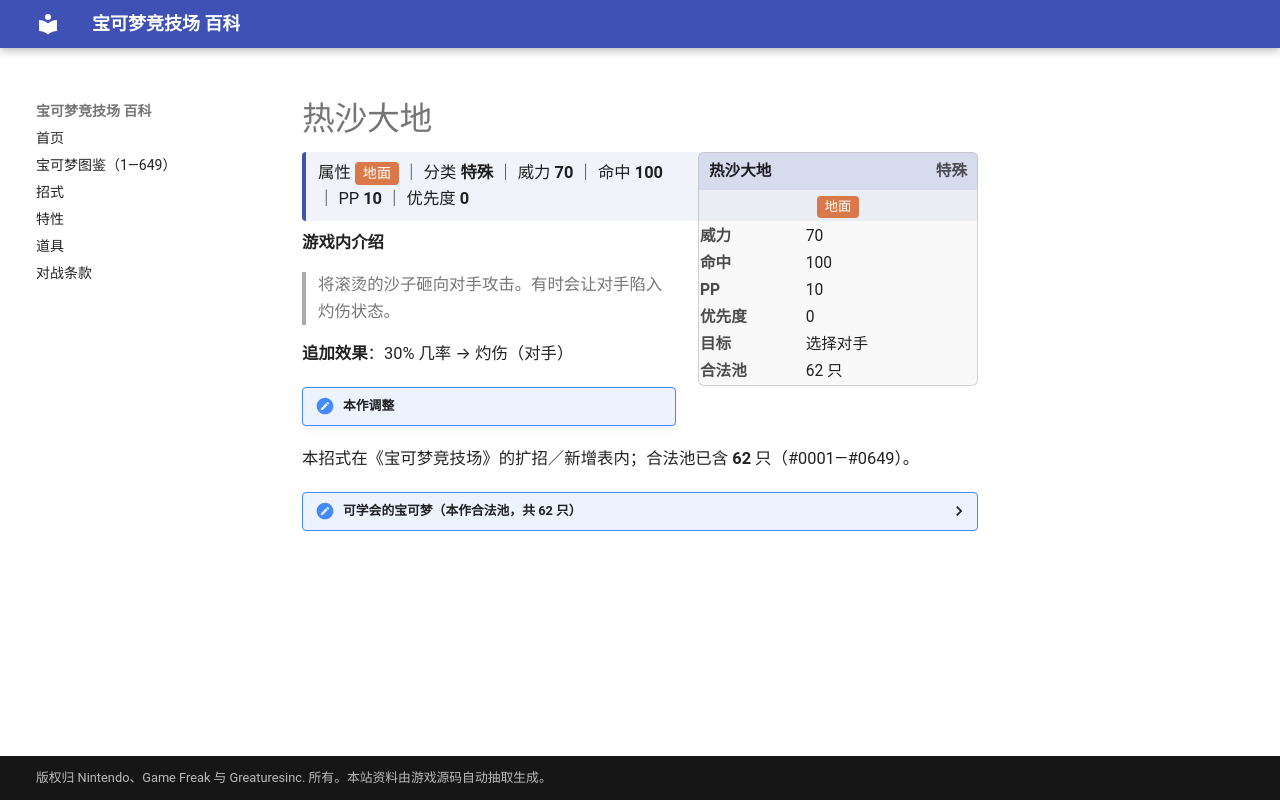

repository: nanmoboys/pkmn-arena-wiki · page: moves/热沙大地/index.html · generator: mkdocs

# 热沙大地

<div class="infobox">
<div class="ib-h"><span>热沙大地</span><span class="ib-no">特殊</span></div>
<div class="ib-ty"><span class="tp" style="background:#D97848">地面</span></div>
<table class="ib-t"><tr><th>威力</th><td>70</td></tr><tr><th>命中</th><td>100</td></tr><tr><th>PP</th><td>10</td></tr><tr><th>优先度</th><td>0</td></tr><tr><th>目标</th><td>选择对手</td></tr><tr><th>合法池</th><td>62 只</td></tr></table></div>
<div class="head-stat">属性 <span class="tp" style="background:#D97848">地面</span> ｜ 分类 <b>特殊</b> ｜ 威力 <b>70</b> ｜ 命中 <b>100</b> ｜ PP <b>10</b> ｜ 优先度 <b>0</b></div>

**游戏内介绍**

> 将滚烫的沙子砸向对手攻击。有时会让对手陷入灼伤状态。

**追加效果**：30% 几率 → 灼伤（对手）

!!! note "本作调整"

本招式在《宝可梦竞技场》的扩招／新增表内；合法池已含 **62** 只（#0001—#0649）。

<details class="pool"><summary>可学会的宝可梦（本作合法池，共 62 只）</summary>

<p>喷火龙、穿山鼠、穿山王、尼多后、尼多王、九尾、地鼠、三地鼠、风速狗、大岩蛇、卡拉卡拉、嘎啦嘎啦、独角犀牛、钻角犀兽、鸭嘴火兽、火伊布、火焰鸟、梦幻、火暴兽、大钢蛇、熔岩蜗牛、黑鲁加、炎帝、班基拉斯、凤王、火焰鸡、波士可多拉、呆火驼、喷火驼、煤炭龟、大颚蚁、超音波幼虫、沙漠蜻蜓、天秤偶、念力土偶、固拉多、土台龟、烈焰猴、盾甲龙、护城龙、圆陆鲨、尖牙陆鲨、烈咬陆鲨、沙河马、河马兽、超甲狂犀、鸭嘴炎兽、席多蓝恩、阿尔宙斯、比克提尼、炎武王、爆香猿、螺钉地鼠、龙头地鼠、黑眼鳄、混混鳄、流氓鳄、泥偶小人、泥偶巨人、熔蚁兽、莱希拉姆、土地云</p>

</details>
